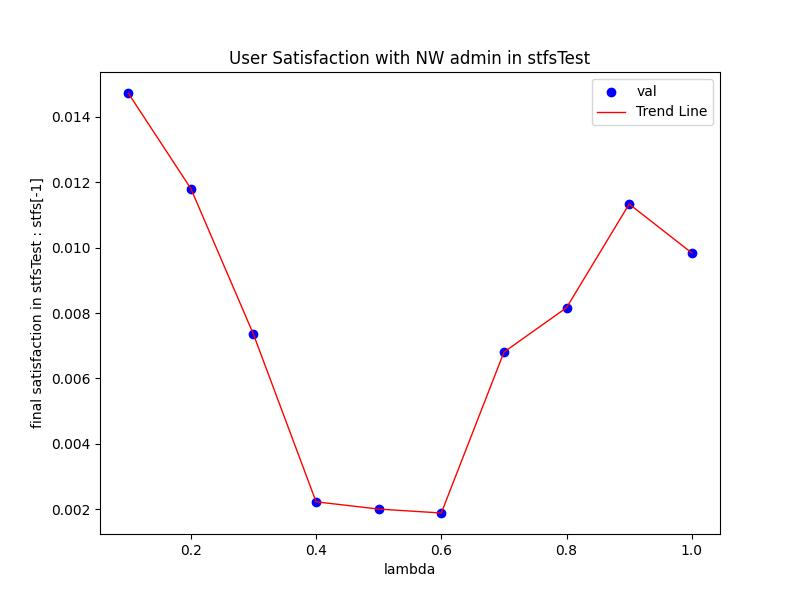

Source data for this figure (header and first rows):
Lambda, val
0.1, 0.01473
0.2, 0.01181
0.3, 0.007354
0.4, 0.002228
0.5, 0.002005
0.6, 0.001885
0.7, 0.006806
0.8, 0.008166
0.9, 0.01133
1.0, 0.009839
